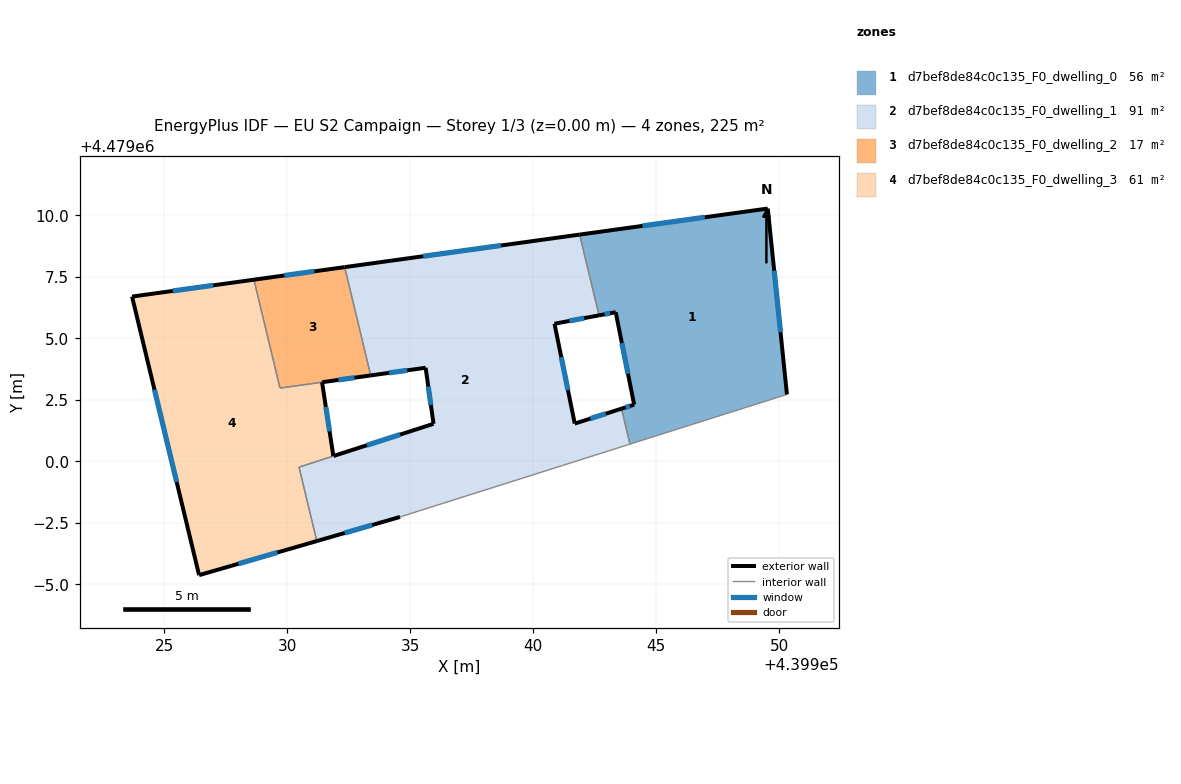
=== STOREY PLAN SPEC (per zone: floor XY polygon, exterior-wall plan segments, windows/doors) ===
zone 1: d7bef8de84c0c135_F0_dwelling_0  (56.2 m²)
  floor: (439949.54, 4479010.28) (439950.32, 4479002.72) (439943.94, 4479000.70) (439943.59, 4479002.14) (439944.11, 4479002.31) (439943.36, 4479006.07) (439942.68, 4479005.94) (439941.89, 4479009.22)
  exterior wall: (439943.36, 4479006.07) – (439944.11, 4479002.31)  [3.8 m]
    window: (439943.61, 4479004.81) – (439943.86, 4479003.56)  [1.3 m²]
  exterior wall: (439942.68, 4479005.94) – (439943.36, 4479006.07)  [0.7 m]
    window: (439942.91, 4479005.98) – (439943.13, 4479006.02)  [0.2 m²]
  exterior wall: (439949.54, 4479010.28) – (439941.89, 4479009.22)  [7.7 m]
    window: (439946.98, 4479009.93) – (439944.45, 4479009.57)  [2.5 m²]
  exterior wall: (439950.32, 4479002.72) – (439949.54, 4479010.28)  [7.6 m]
    window: (439950.06, 4479005.25) – (439949.80, 4479007.75)  [2.5 m²]
  exterior wall: (439944.11, 4479002.31) – (439943.59, 4479002.14)  [0.5 m]
    window: (439943.94, 4479002.25) – (439943.77, 4479002.20)  [0.2 m²]
  interior walls: 3
zone 2: d7bef8de84c0c135_F0_dwelling_1  (90.5 m²)
  floor: (439941.89, 4479009.22) (439942.68, 4479005.94) (439940.87, 4479005.60) (439941.70, 4479001.54) (439943.59, 4479002.14) (439943.94, 4479000.70) (439934.59, 4478997.74) (439931.21, 4478996.76) (439930.49, 4478999.77) (439931.88, 4479000.22) (439935.96, 4479001.53) (439935.63, 4479003.81) (439933.40, 4479003.50) (439932.34, 4479007.90)
  exterior wall: (439935.96, 4479001.53) – (439931.89, 4479000.22)  [4.3 m]
    window: (439934.60, 4479001.09) – (439933.25, 4479000.66)  [1.4 m²]
  exterior wall: (439935.63, 4479003.81) – (439935.96, 4479001.53)  [2.3 m]
    window: (439935.74, 4479003.05) – (439935.85, 4479002.29)  [0.8 m²]
  exterior wall: (439933.40, 4479003.50) – (439935.63, 4479003.81)  [2.3 m]
    window: (439934.15, 4479003.60) – (439934.89, 4479003.70)  [0.7 m²]
  exterior wall: (439941.89, 4479009.22) – (439932.34, 4479007.90)  [9.6 m]
    window: (439938.70, 4479008.78) – (439935.54, 4479008.34)  [3.2 m²]
  exterior wall: (439940.87, 4479005.60) – (439942.68, 4479005.94)  [1.8 m]
    window: (439941.48, 4479005.71) – (439942.08, 4479005.82)  [0.6 m²]
  exterior wall: (439941.70, 4479001.54) – (439940.87, 4479005.60)  [4.1 m]
    window: (439941.42, 4479002.90) – (439941.15, 4479004.24)  [1.4 m²]
  exterior wall: (439943.59, 4479002.14) – (439941.70, 4479001.54)  [2.0 m]
    window: (439942.96, 4479001.94) – (439942.33, 4479001.74)  [0.7 m²]
  exterior wall: (439931.21, 4478996.76) – (439934.59, 4478997.74)  [3.5 m]
    window: (439932.34, 4478997.09) – (439933.46, 4478997.42)  [1.2 m²]
  interior walls: 6
zone 3: d7bef8de84c0c135_F0_dwelling_2  (16.8 m²)
  floor: (439932.34, 4479007.90) (439933.40, 4479003.50) (439929.72, 4479002.98) (439928.66, 4479007.39)
  exterior wall: (439932.34, 4479007.90) – (439928.66, 4479007.39)  [3.7 m]
    window: (439931.11, 4479007.73) – (439929.89, 4479007.56)  [1.2 m²]
  exterior wall: (439931.43, 4479003.22) – (439933.40, 4479003.50)  [2.0 m]
    window: (439932.09, 4479003.31) – (439932.74, 4479003.40)  [0.7 m²]
  interior walls: 3
zone 4: d7bef8de84c0c135_F0_dwelling_3  (61.2 m²)
  floor: (439928.66, 4479007.39) (439929.72, 4479002.98) (439931.42, 4479003.22) (439931.88, 4479000.22) (439930.49, 4478999.77) (439931.21, 4478996.76) (439926.43, 4478995.38) (439923.70, 4479006.70)
  exterior wall: (439931.88, 4479000.22) – (439931.42, 4479003.22)  [3.0 m]
    window: (439931.73, 4479001.22) – (439931.58, 4479002.22)  [1.0 m²]
  exterior wall: (439926.43, 4478995.38) – (439931.21, 4478996.76)  [5.0 m]
    window: (439928.03, 4478995.84) – (439929.61, 4478996.30)  [1.6 m²]
  exterior wall: (439923.70, 4479006.70) – (439926.43, 4478995.38)  [11.6 m]
    window: (439924.61, 4479002.92) – (439925.52, 4478999.16)  [3.8 m²]
  exterior wall: (439928.66, 4479007.39) – (439923.70, 4479006.70)  [5.0 m]
    window: (439927.00, 4479007.16) – (439925.36, 4479006.93)  [1.6 m²]
  interior walls: 4

=== DERIVED (storey summary) ===
Building: EU S2 Campaign
Storey: 1 of 3  (floor level z = 0.00 m)
Storey gross floor area: 224.6 m²
Zones on this storey: 4
  - d7bef8de84c0c135_F0_dwelling_0: floor 56.2 m²; exterior wall 20.4 m (61.1 m²); 5 window(s) 6.7 m²; WWR 11.0%
  - d7bef8de84c0c135_F0_dwelling_1: floor 90.5 m²; exterior wall 30.0 m (89.9 m²); 8 window(s) 9.9 m²; WWR 11.0%
  - d7bef8de84c0c135_F0_dwelling_2: floor 16.8 m²; exterior wall 5.7 m (17.1 m²); 2 window(s) 1.9 m²; WWR 11.0%
  - d7bef8de84c0c135_F0_dwelling_3: floor 61.2 m²; exterior wall 24.7 m (74.0 m²); 4 window(s) 8.1 m²; WWR 11.0%
Zone adjacency (shared interzone walls):
  - d7bef8de84c0c135_F0_dwelling_0 ↔ d7bef8de84c0c135_F0_dwelling_1
  - d7bef8de84c0c135_F0_dwelling_1 ↔ d7bef8de84c0c135_F0_dwelling_2
  - d7bef8de84c0c135_F0_dwelling_1 ↔ d7bef8de84c0c135_F0_dwelling_3
  - d7bef8de84c0c135_F0_dwelling_2 ↔ d7bef8de84c0c135_F0_dwelling_3